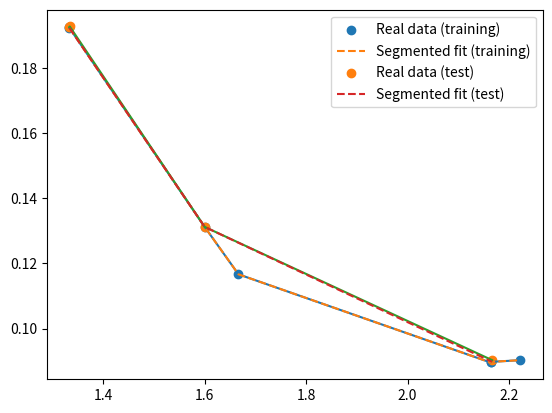

Recreate this plot in Python.
#!/usr/bin/env nix-shell
#!nix-shell -p "pkgs.python3.withPackages (p: with p; [numpy matplotlib])"
#!nix-shell -i python3
import numpy as np
import matplotlib.pyplot as plt

raw_training_data = [
    (1600, 720, 65),
    (2778, 1284, 115),
    (2532, 1170, 105),
    (2000, 1200, 140),
    (2560, 1600, 210),
    (2160, 1620, 312),
    (2224, 1668, 321),
]

raw_test_data = [
    (2160, 1620, 312),
    (2732, 2048, 395),
    (2560, 1600, 210),
    (1560, 720, 65),
]


def process_raw_data(raw):
    data = [
        {"width": width, "height": height, "score_box_y": sb_y}
        for (width, height, sb_y) in raw
    ]

    for entry in data:
        entry["aspect_ratio"] = entry["width"] / entry["height"]
        entry["score_box_y_ratio"] = entry["score_box_y"] / entry["height"]

    data = sorted(data, key=lambda x: x["aspect_ratio"])
    return data


training_data = process_raw_data(raw_training_data)
test_data = process_raw_data(raw_test_data)

print(test_data)


def manual_fit(aspect_ratio, data=training_data):
    for i in range(len(data) - 1):
        curr_ar = data[i]["aspect_ratio"]
        next_ar = data[i + 1]["aspect_ratio"]
        if curr_ar == next_ar:
            continue

        if (
            curr_ar <= aspect_ratio <= next_ar
            or (i == 0 and aspect_ratio < curr_ar)
            or (i == len(data) - 2 and next_ar < aspect_ratio)
        ):
            p = (aspect_ratio - curr_ar) / (next_ar - curr_ar)
            curr_sbyr = data[i]["score_box_y_ratio"]
            next_sbyr = data[i + 1]["score_box_y_ratio"]
            return curr_sbyr + (next_sbyr - curr_sbyr) * p

    return None


rx = np.array([e["aspect_ratio"] for e in training_data])
ry = np.array([e["score_box_y_ratio"] for e in training_data])
mry = np.array([manual_fit(ar) for ar in rx])

plt.plot(rx, ry, linestyle="-")
plt.scatter(rx, ry, label="Real data (training)")
plt.plot(rx, mry, linestyle="--", label="Segmented fit (training)")

tx = np.array([e["aspect_ratio"] for e in test_data])
ty = np.array([e["score_box_y_ratio"] for e in test_data])
mty = np.array([manual_fit(ar) for ar in tx])
plt.plot(tx, ty, linestyle="-")
plt.scatter(tx, ty, label="Real data (test)")
plt.plot(tx, mty, linestyle="--", label="Segmented fit (test)")

print(ty)
print(mty)

plt.legend()
plt.show()
